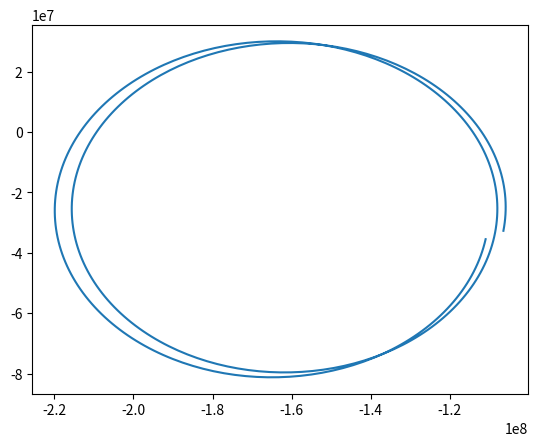

Here is the Python script that generated this plot:
#!/usr/bin/python
from math import *
import numpy as np
import matplotlib.pyplot as plt # allow to draw graphs


########################
# Initialize constants #
########################

def init():
    global x
    global u
    global A
    global B
    global epsilon    
    global NT
    global dT
    global ro
    global w
    global uTab

    T = 10.0
    w = 2*pi/T
    epsilon=10**(-8)
    NT = 500
    dT = T/NT
    ro = 0.01

    x = np.transpose(np.atleast_2d([0.1,0,0,0]))
    u = np.transpose(np.atleast_2d([0,0]))

    A = np.matrix([[0, 1, 0, 0],
                  [(w**2)*3, 0, 0, 2*w], 
                  [0, 0, 0, 1], 
                  [0, -2*w, 0, 0]])

    B = np.matrix([[0, 0], 
                   [1, 0], 
                   [0, 0], 
                   [0, 1]])

    uTab = []
    for i in range(0, NT):
        uTab.append(u)


#############################
# Change coords for display #
#############################

def newCoordX(x, y, n):
    global w
    global dT

    return x*cos(w*n*dT) - y*sin(w*n*dT) + cos(w*n*dT)

def newCoordY(x, y, n):
    global w
    global dT
    return x*sin(w*n*dT) + y*cos(w*n*dT) + sin(w*n*dT)


############################
# Solve the first equation #
############################

def calculateF(i):
    global A
    global uTab
    global B
    global u
    return A.dot(x) + B.dot(uTab[i])

def firstEquation():
    global NT
    global x    
    global dT
    global xTab

    for i in range(0, NT):
        valeur = calculateF(i)
        x = x+dT*valeur 
        xTab.append(x)
    return x


#############################
# Solve the second equation #
#############################

def calculateG(i):
    global A
    global xTab
    global B
    global u

    return np.transpose((-1)*A).dot(xTab[i])

def secondEquation():
    global x
    global dT
    global NT
    global pTab
    p = x
    for i in range(0, NT):
        valeur = calculateG(i)
        p = p - dT * valeur
        pTab.append(p)
    return p

############
# Gratient #
############

def gradient():
    global x
    global u
    global B
    global epsilon    
    
    return epsilon*u + np.transpose(B).dot(x)

def gradientIteration(i):
    global u
    global ro
    global epsilon    
    global uTab
    global B

    u = uTab[i] - ro * gradient()
    uTab.append(u)
    return u


########
# Main #
########

def main():
    init()
    
    global dT
    global xTab
    global pTab
    global uTab
    global NT

    for i in range(0, NT):
        xTab = []
        pTab = []
        x = np.transpose(np.atleast_2d([0.1,0,0,0]))
        firstEquation()
        secondEquation()
        for j in range (0, NT):
            uTab.append(np.transpose(np.atleast_2d([0,0])))
            gradientIteration(j)
        

    x1 = []
    y1 = []
    x2 = []
    y2 = []
    for i in range(0, len(xTab)):
        x1.append(newCoordX(xTab[i][0, 0], xTab[i][2, 0], i))
        y1.append(newCoordY(xTab[i][0, 0], xTab[i][2, 0], i))

        x2.append(cos(w*i*dT))
        y2.append(sin(w*i*dT))

    plt.plot(x1, y1)
    # plt.plot(x2,y2)
    plt.show()


if __name__=='__main__' :
    main()
